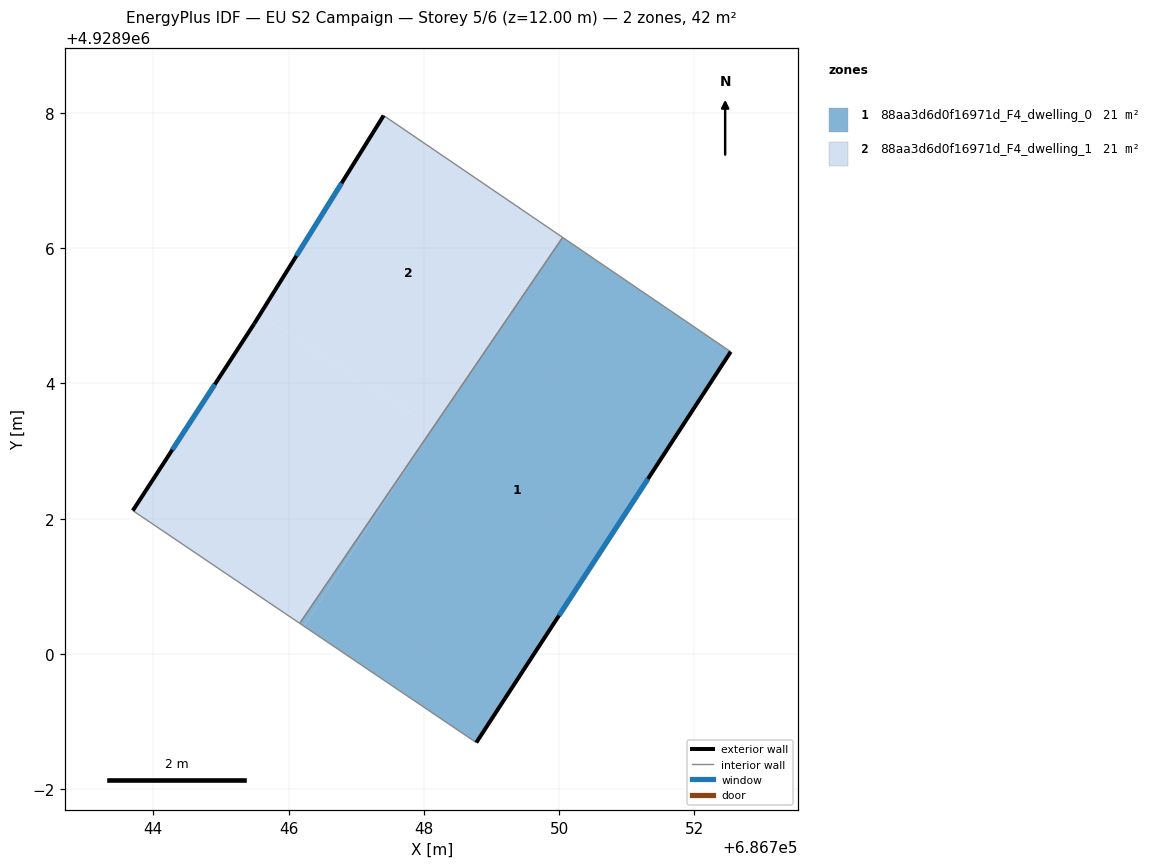
=== STOREY PLAN SPEC (per zone: floor XY polygon, exterior-wall plan segments, windows/doors) ===
zone 1: 88aa3d6d0f16971d_F4_dwelling_0  (21.2 m²)
  floor: (686748.78, 4928898.69) (686752.54, 4928904.47) (686750.05, 4928906.16) (686748.13, 4928903.34) (686746.23, 4928900.41)
  floor: (686746.23, 4928900.41) (686748.12, 4928903.33) (686746.17, 4928900.45)
  exterior wall: (686752.54, 4928904.47) – (686748.78, 4928898.69)  [6.9 m]
    window: (686751.31, 4928902.59) – (686750.00, 4928900.57)  [2.5 m²]
  interior walls: 3
zone 2: 88aa3d6d0f16971d_F4_dwelling_1  (21.2 m²)
  floor: (686748.13, 4928903.34) (686750.05, 4928906.16) (686749.99, 4928906.20)
  floor: (686748.14, 4928903.35) (686749.99, 4928906.20) (686747.41, 4928907.96) (686745.58, 4928905.02)
  floor: (686746.17, 4928900.45) (686748.12, 4928903.33) (686748.14, 4928903.35) (686745.58, 4928905.02) (686745.49, 4928904.88) (686743.70, 4928902.12)
  exterior wall: (686743.70, 4928902.12) – (686745.49, 4928904.88)  [3.3 m]
    window: (686744.28, 4928903.02) – (686744.91, 4928903.99)  [1.2 m²]
  exterior wall: (686745.49, 4928904.88) – (686747.41, 4928907.96)  [3.6 m]
    window: (686746.12, 4928905.89) – (686746.78, 4928906.96)  [1.3 m²]
  interior walls: 3

=== DERIVED (storey summary) ===
Building: EU S2 Campaign
Storey: 5 of 6  (floor level z = 12.00 m)
Storey gross floor area: 42.5 m²
Zones on this storey: 2
  - 88aa3d6d0f16971d_F4_dwelling_0: floor 21.2 m²; exterior wall 6.9 m (20.7 m²); 1 window(s) 2.5 m²; WWR 12.2%
  - 88aa3d6d0f16971d_F4_dwelling_1: floor 21.2 m²; exterior wall 6.9 m (20.8 m²); 2 window(s) 2.5 m²; WWR 12.2%
Zone adjacency (shared interzone walls):
  - 88aa3d6d0f16971d_F4_dwelling_0 ↔ 88aa3d6d0f16971d_F4_dwelling_1